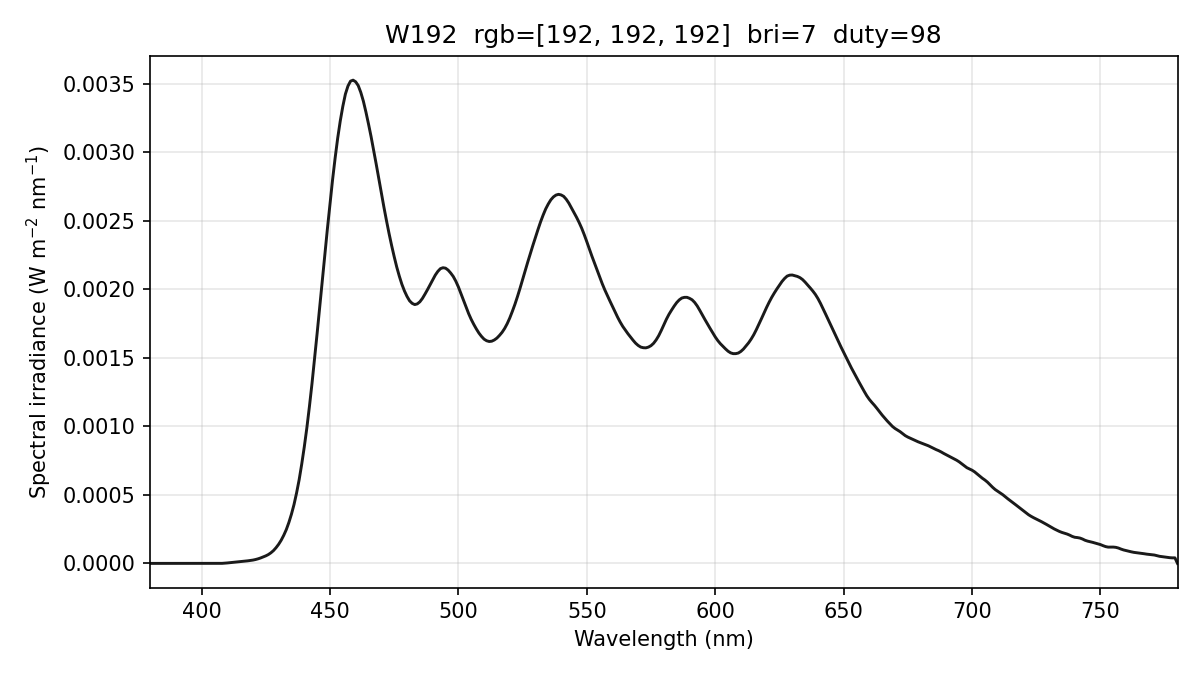

Data behind this chart, as committed beside it:
wavelength_nm, spectral_irradiance_W_m2_nm, spectral_irradiance_std_W_m2_nm, spectral_irradiance_uW_cm2_nm, photon_irradiance_photons_m2_s_nm, display_increment_W_m2_nm
380, 1.66891802e-07, 2.89065081e-07, 1.66891802e-05, 3.19258059e+11, -3.46137793e-09
381, 1.66891802e-07, 2.89065081e-07, 1.66891802e-05, 3.20098212e+11, -3.46137793e-09
382, 1.66891802e-07, 2.89065081e-07, 1.66891802e-05, 3.20938365e+11, -3.46137793e-09
383, 2.51947029e-07, 4.36385055e-07, 2.51947029e-05, 4.85770663e+11, 9.26820429e-08
384, 4.17813117e-07, 7.23673546e-07, 4.17813117e-05, 8.07674854e+11, 2.80023108e-07
385, 4.98502320e-07, 8.63431346e-07, 4.98502320e-05, 9.66164733e+11, 3.65143733e-07
386, 4.08959537e-07, 7.08338696e-07, 4.08959537e-05, 7.94677492e+11, 2.51900624e-07
387, 1.92110731e-07, 3.20745841e-07, 1.92110731e-05, 3.74270724e+11, 2.53315445e-09
388, 7.20709746e-08, 7.71349940e-08, 7.20709746e-06, 1.40771711e+11, -1.03444771e-07
389, 4.88402973e-08, 8.45938764e-08, 4.88402973e-06, 9.56425547e+10, -6.60331243e-08
390, 6.56251310e-08, 1.13666061e-07, 6.56251310e-06, 1.28842178e+11, -5.22376963e-08
391, 5.91285400e-08, 1.02413635e-07, 5.91285400e-06, 1.16385045e+11, -1.79468705e-07
392, 3.12161937e-08, 5.40680336e-08, 3.12161937e-06, 6.16012156e+10, -4.28706233e-07
393, 9.78350000e-09, 1.69455191e-08, 9.78350000e-07, 1.93557528e+10, -5.90499815e-07
394, 0.00000000e+00, 0.00000000e+00, 0.00000000e+00, 0.00000000e+00, -6.33535127e-07
395, 0.00000000e+00, 0.00000000e+00, 0.00000000e+00, 0.00000000e+00, -5.51759493e-07
396, 0.00000000e+00, 0.00000000e+00, 0.00000000e+00, 0.00000000e+00, -4.24077996e-07
397, 0.00000000e+00, 0.00000000e+00, 0.00000000e+00, 0.00000000e+00, -2.50490698e-07
398, 0.00000000e+00, 0.00000000e+00, 0.00000000e+00, 0.00000000e+00, -2.62313634e-07
399, 0.00000000e+00, 0.00000000e+00, 0.00000000e+00, 0.00000000e+00, -4.94459547e-07
400, 0.00000000e+00, 0.00000000e+00, 0.00000000e+00, 0.00000000e+00, -8.75845055e-07
401, 0.00000000e+00, 0.00000000e+00, 0.00000000e+00, 0.00000000e+00, -1.05581718e-06
402, 0.00000000e+00, 0.00000000e+00, 0.00000000e+00, 0.00000000e+00, -1.02029634e-06
403, 0.00000000e+00, 0.00000000e+00, 0.00000000e+00, 0.00000000e+00, -8.81713718e-07
404, 0.00000000e+00, 0.00000000e+00, 0.00000000e+00, 0.00000000e+00, -7.99956188e-07
405, 3.51033427e-09, 6.08007730e-09, 3.51033427e-07, 7.15692992e+09, -7.77487376e-07
406, 3.52896920e-08, 6.11235395e-08, 3.52896920e-06, 7.21268838e+10, -7.90335928e-07
407, 9.53380660e-08, 1.65130374e-07, 9.53380660e-06, 1.95336776e+11, -8.23024475e-07
408, 5.28962104e-07, 3.70384974e-07, 5.28962104e-05, 1.08644561e+12, -4.67309644e-07
409, 1.63486188e-06, 1.03879309e-06, 1.63486188e-04, 3.36610489e+12, 6.70465503e-07
410, 3.41303771e-06, 2.24084490e-06, 3.41303771e-04, 7.04446817e+12, 2.59030127e-06
411, 5.28894233e-06, 2.49320295e-06, 5.28894233e-04, 1.09429376e+13, 4.65065521e-06
412, 6.91882210e-06, 1.74170419e-06, 6.91882210e-04, 1.43500247e+13, 6.45405013e-06
413, 8.42362845e-06, 1.99029036e-06, 8.42362845e-04, 1.75134829e+13, 8.10120499e-06
414, 1.02857044e-05, 2.55021581e-06, 1.02857044e-03, 2.14366861e+13, 1.00415690e-05
415, 1.25253471e-05, 1.96838874e-06, 1.25253471e-03, 2.61674338e+13, 1.22963412e-05
416, 1.48625014e-05, 1.12524096e-06, 1.48625014e-03, 3.11249388e+13, 1.45412495e-05
417, 1.69808778e-05, 9.38914631e-07, 1.69808778e-03, 3.56467105e+13, 1.64787573e-05
418, 1.89511484e-05, 9.24257992e-07, 1.89511484e-03, 3.98781573e+13, 1.81951765e-05
419, 2.13728429e-05, 9.63735163e-07, 2.13728429e-03, 4.50816273e+13, 2.04519519e-05
420, 2.43056373e-05, 1.70479126e-06, 2.43056373e-03, 5.13901128e+13, 2.33329330e-05
421, 2.83288707e-05, 2.71190530e-06, 2.83288707e-03, 6.00391626e+13, 2.74582189e-05
422, 3.35264740e-05, 2.71712350e-06, 3.35264740e-03, 7.12235472e+13, 3.28597720e-05
423, 3.98984477e-05, 2.74399189e-06, 3.98984477e-03, 8.49610036e+13, 3.95375927e-05
424, 4.72463680e-05, 2.99518697e-06, 4.72463680e-03, 1.00845739e+14, 4.70574919e-05
425, 5.50584421e-05, 2.11783060e-06, 5.50584421e-03, 1.17797512e+14, 5.48571892e-05
426, 6.46284819e-05, 1.40901217e-06, 6.46284819e-03, 1.38597955e+14, 6.42650784e-05
427, 7.74735411e-05, 1.75028834e-06, 7.74735411e-03, 1.66534627e+14, 7.70301983e-05
428, 9.35810507e-05, 1.76971434e-06, 9.35810507e-03, 2.01629909e+14, 9.31449700e-05
429, 1.14635068e-04, 2.38639365e-06, 1.14635068e-02, 2.47570020e+14, 1.14225147e-04
430, 1.39300848e-04, 2.68886824e-06, 1.39300848e-02, 3.01540384e+14, 1.38876187e-04
431, 1.69049129e-04, 2.38765691e-06, 1.69049129e-02, 3.66786612e+14, 1.68578651e-04
432, 2.05159058e-04, 1.89228635e-06, 2.05159058e-02, 4.46167273e+14, 2.04673842e-04
433, 2.46996765e-04, 1.32400937e-06, 2.46996765e-02, 5.38396749e+14, 2.46535066e-04
434, 2.98957725e-04, 1.12879769e-06, 2.98957725e-02, 6.53164809e+14, 2.98571564e-04
435, 3.59379609e-04, 1.61039167e-06, 3.59379609e-02, 7.86984098e+14, 3.59103007e-04
436, 4.29843992e-04, 3.30221912e-06, 4.29843992e-02, 9.43453756e+14, 4.29698884e-04
437, 5.14507155e-04, 3.74610080e-06, 5.14507155e-02, 1.13186889e+15, 5.14415299e-04
438, 6.10774418e-04, 2.96595872e-06, 6.10774418e-02, 1.34672281e+15, 6.10647139e-04
439, 7.24388738e-04, 2.76584198e-06, 7.24388738e-02, 1.60088258e+15, 7.24176772e-04
... 341 more rows
